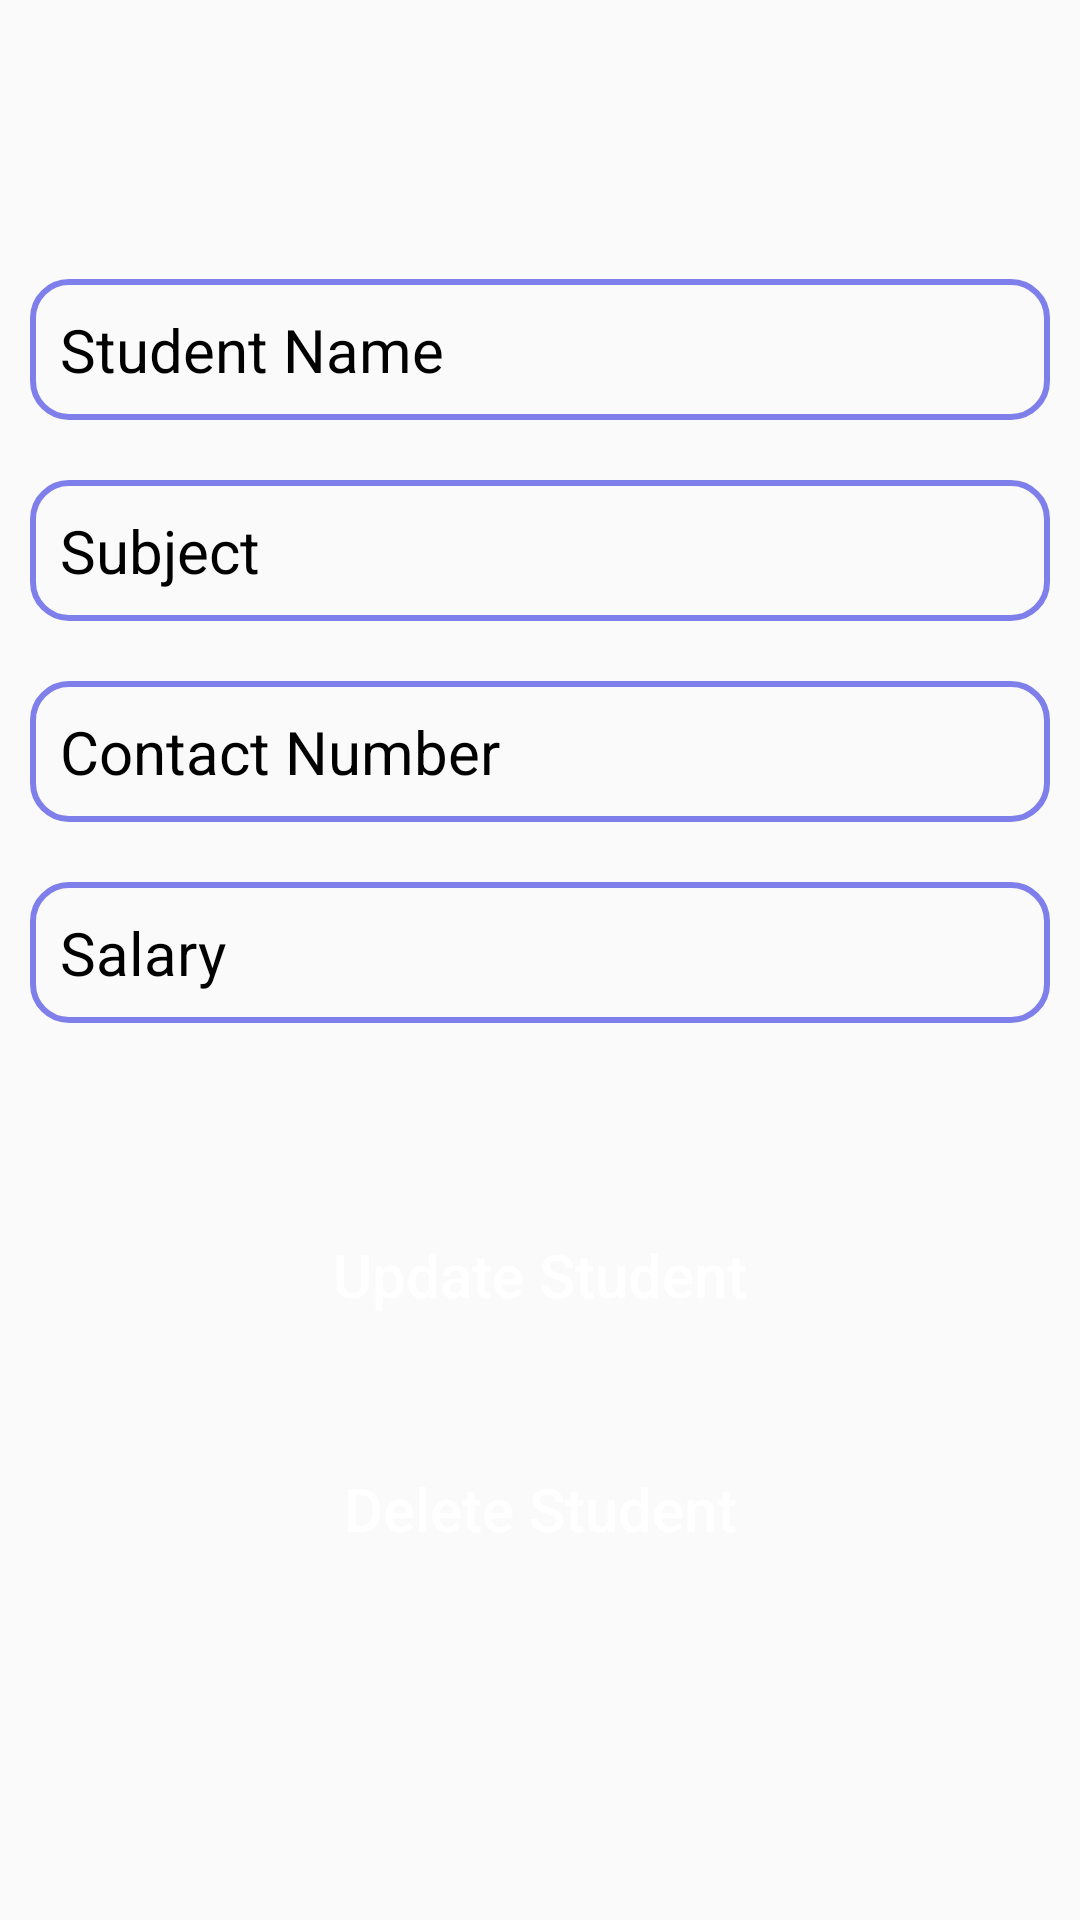

This screen was rendered from an Android layout file. Write that file and the resources it references.
<!-- AndroidManifest.xml: application theme Theme.SqliteDatabaseKotlin -->
<!-- res/layout/activity_update.xml -->
<?xml version="1.0" encoding="utf-8"?>
<LinearLayout xmlns:android="http://schemas.android.com/apk/res/android"
    xmlns:app="http://schemas.android.com/apk/res-auto"
    xmlns:tools="http://schemas.android.com/tools"
    android:orientation="vertical"
    android:layout_width="match_parent"
    android:gravity="center"
    android:layout_height="match_parent"
    android:padding="10dp"
    tools:context=".UpdateActivity">

    <EditText
        android:textColor="@color/black"
        android:layout_marginVertical="10dp"
        android:textSize="20sp"
        android:textColorHint="@color/black"
        android:id="@+id/studentName"
        android:background="@drawable/edittext_background"
        android:hint="Student Name"
        android:padding="10dp"
        android:layout_width="match_parent"
        android:layout_height="wrap_content"/>
    <EditText
        android:textColor="@color/black"
        android:textColorHint="@color/black"
        android:layout_marginVertical="10dp"
        android:textSize="20sp"
        android:id="@+id/subjectName"
        android:background="@drawable/edittext_background"
        android:hint="Subject"
        android:padding="10dp"
        android:layout_width="match_parent"
        android:layout_height="wrap_content"/>
    <EditText
        android:textColor="@color/black"
        android:textColorHint="@color/black"
        android:layout_marginVertical="10dp"
        android:textSize="20sp"
        android:id="@+id/contactNumber"
        android:background="@drawable/edittext_background"
        android:hint="Contact Number"
        android:padding="10dp"
        android:layout_width="match_parent"
        android:layout_height="wrap_content"/>
    <EditText
        android:textColorHint="@color/black"
        android:textColor="@color/black"
        android:layout_marginVertical="10dp"
        android:textSize="20sp"
        android:id="@+id/salary"
        android:background="@drawable/edittext_background"
        android:hint="Salary"
        android:padding="10dp"
        android:layout_width="match_parent"
        android:layout_height="wrap_content"/>
    <Button
        android:layout_marginTop="50dp"
        android:id="@+id/updateStudent"
        android:textSize="20sp"
        android:textColor="@color/white"
        android:background="@drawable/button_background"
        android:text="Update Student"
        android:textAllCaps="false"
        android:layout_width="match_parent"
        android:layout_height="wrap_content"/>
    <Button
        android:layout_marginVertical="30dp"
        android:id="@+id/deleteStudent"
        android:textSize="20sp"
        android:textColor="@color/white"
        android:background="@drawable/button_background"
        android:text="Delete Student"
        android:textAllCaps="false"
        android:layout_width="match_parent"
        android:layout_height="wrap_content"/>

</LinearLayout>
<!-- resources referenced by this layout -->
<resources>
  <color name="black">#FF000000</color>
  <color name="white">#FFFFFFFF</color>
  <!-- drawable edittext_background (drawable) -->
  <?xml version="1.0" encoding="utf-8"?>
  <shape xmlns:android="http://schemas.android.com/apk/res/android">
      <stroke android:color="@color/blue" android:width="2dp"/>
      <corners android:radius="12dp"/>
  </shape>
  <style name="Theme.SqliteDatabaseKotlin" parent="Base.Theme.SqliteDatabaseKotlin" />
  <color name="blue">#7F7FEB</color>
  <style name="Base.Theme.SqliteDatabaseKotlin" parent="Theme.AppCompat.DayNight">
          <item name="colorPrimary">@color/blue</item>
          <item name="colorPrimaryVariant">@color/blue</item>
          <item name="android:statusBarColor">@color/blue</item>
      </style>
</resources>
